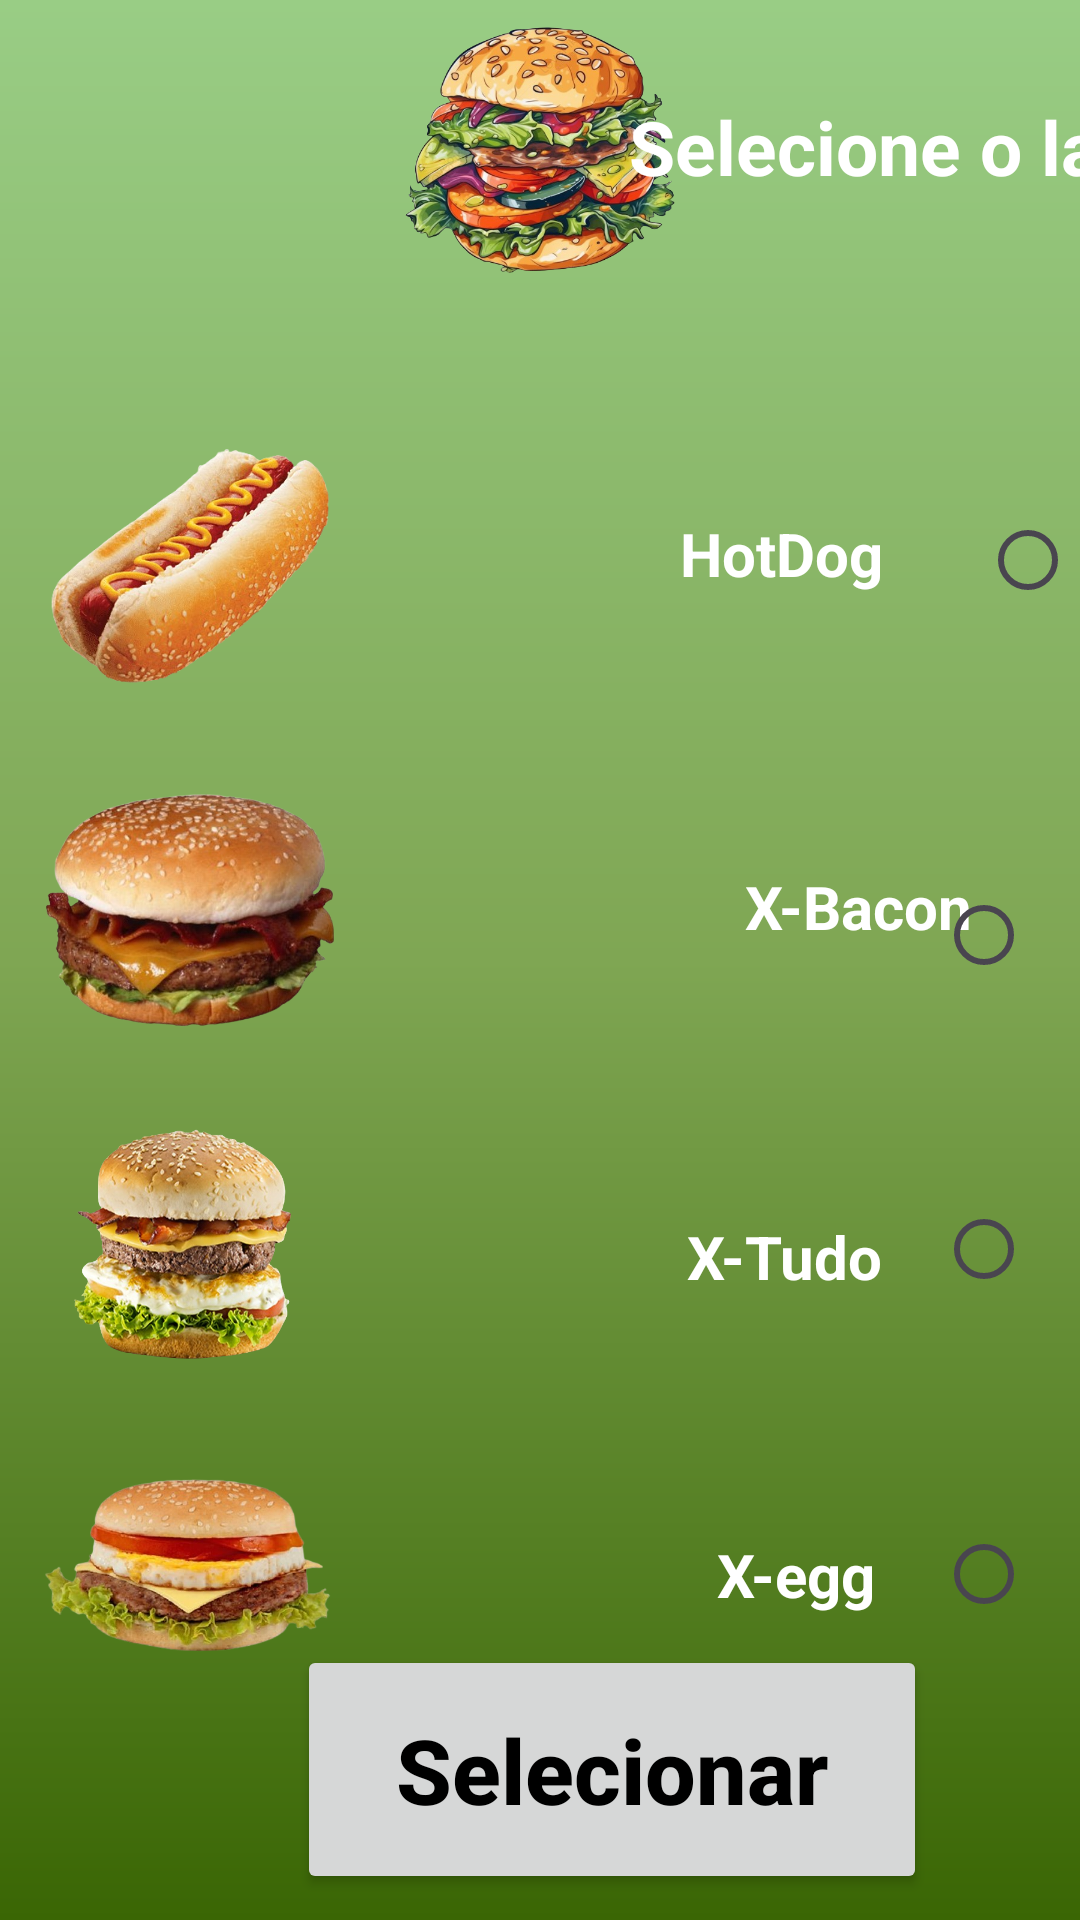

The Android layout XML behind this screen, and the referenced resources:
<!-- AndroidManifest.xml: application theme Theme.JESUS -->
<!-- res/layout/activity_form_lanche.xml -->
<?xml version="1.0" encoding="utf-8"?>
<androidx.constraintlayout.widget.ConstraintLayout xmlns:android="http://schemas.android.com/apk/res/android"
    xmlns:app="http://schemas.android.com/apk/res-auto"
    xmlns:tools="http://schemas.android.com/tools"
    android:id="@+id/main"
    android:layout_width="match_parent"
    android:layout_height="match_parent"
    android:background="@drawable/background"
    tools:context=".FormLanche">

    <ImageView
        android:id="@+id/logo"
        android:layout_width="100dp"
        android:layout_height="100dp"
        android:src="@drawable/podrao1"
        app:layout_constraintEnd_toEndOf="parent"
        app:layout_constraintStart_toStartOf="parent"
        app:layout_constraintTop_toTopOf="parent" />


    <ImageView
        android:id="@+id/hotdog"
        android:layout_width="100dp"
        android:layout_height="100dp"
        android:src="@drawable/hotdog1"
        app:layout_constraintBottom_toBottomOf="parent"
        app:layout_constraintEnd_toEndOf="parent"
        app:layout_constraintHorizontal_bias="0.051"
        app:layout_constraintStart_toStartOf="parent"
        app:layout_constraintTop_toTopOf="parent"
        app:layout_constraintVertical_bias="0.253" />

    <ImageView
        android:id="@+id/x_bacon"
        android:layout_width="100dp"
        android:layout_height="100dp"
        android:src="@drawable/xbacon1"
        app:layout_constraintBottom_toBottomOf="parent"
        app:layout_constraintEnd_toEndOf="parent"
        app:layout_constraintHorizontal_bias="0.051"
        app:layout_constraintStart_toStartOf="parent"
        app:layout_constraintTop_toTopOf="parent"
        app:layout_constraintVertical_bias="0.469" />

    <ImageView
        android:id="@+id/x_tudo"
        android:layout_width="100dp"
        android:layout_height="100dp"
        android:src="@drawable/xtudo1"
        app:layout_constraintBottom_toBottomOf="parent"
        app:layout_constraintEnd_toEndOf="parent"
        app:layout_constraintHorizontal_bias="0.051"
        app:layout_constraintStart_toStartOf="parent"
        app:layout_constraintTop_toTopOf="parent"
        app:layout_constraintVertical_bias="0.675" />

    <ImageView
        android:id="@+id/x_egg"
        android:layout_width="100dp"
        android:layout_height="100dp"
        android:src="@drawable/xegg1"
        app:layout_constraintBottom_toBottomOf="parent"
        app:layout_constraintEnd_toEndOf="parent"
        app:layout_constraintHorizontal_bias="0.051"
        app:layout_constraintStart_toStartOf="parent"
        app:layout_constraintTop_toTopOf="parent"
        app:layout_constraintVertical_bias="0.876" />

    <TextView
        android:id="@+id/textView"
        android:layout_width="wrap_content"
        android:layout_height="wrap_content"
        android:layout_marginStart="103dp"
        android:text="Selecione o lanche:"
        android:textColor="@color/white"
        android:textSize="25dp"
        android:textStyle="bold"
        app:layout_constraintBottom_toBottomOf="parent"
        app:layout_constraintEnd_toEndOf="parent"
        app:layout_constraintHorizontal_bias="0.257"
        app:layout_constraintStart_toEndOf="@+id/logo"
        app:layout_constraintStart_toStartOf="@+id/logo"
        app:layout_constraintTop_toTopOf="parent"
        app:layout_constraintVertical_bias="0.053" />

    <TextView
        android:id="@+id/textHotDog"
        android:layout_width="wrap_content"
        android:layout_height="wrap_content"
        android:text="HotDog"
        android:textColor="@color/white"
        android:textSize="20dp"
        android:textStyle="bold"
        app:layout_constraintBottom_toBottomOf="parent"
        app:layout_constraintEnd_toEndOf="parent"
        app:layout_constraintHorizontal_bias="0.634"
        app:layout_constraintStart_toEndOf="@+id/hotdog"
        app:layout_constraintTop_toTopOf="parent"
        app:layout_constraintVertical_bias="0.279" />

    <TextView
        android:id="@+id/textXbacon"
        android:layout_width="wrap_content"
        android:layout_height="wrap_content"
        android:layout_marginStart="235dp"
        android:text="X-Bacon"
        android:textColor="@color/white"
        android:textSize="20dp"
        android:textStyle="bold"
        app:layout_constraintBottom_toBottomOf="parent"
        app:layout_constraintEnd_toEndOf="parent"
        app:layout_constraintHorizontal_bias="0.0"
        app:layout_constraintStart_toStartOf="@+id/x_bacon"
        app:layout_constraintTop_toTopOf="parent"
        app:layout_constraintVertical_bias="0.471" />

    <TextView
        android:id="@+id/textXtudo"
        android:layout_width="wrap_content"
        android:layout_height="wrap_content"
        android:text="X-Tudo"
        android:textColor="@color/white"
        android:textSize="20dp"
        android:textStyle="bold"
        app:layout_constraintBottom_toBottomOf="parent"
        app:layout_constraintEnd_toEndOf="parent"
        app:layout_constraintHorizontal_bias="0.637"
        app:layout_constraintStart_toEndOf="@+id/x_tudo"
        app:layout_constraintTop_toTopOf="parent"
        app:layout_constraintVertical_bias="0.661" />

    <TextView
        android:id="@+id/textXegg"
        android:layout_width="wrap_content"
        android:layout_height="wrap_content"
        android:text="X-egg"
        android:textColor="@color/white"
        android:textSize="20dp"
        android:textStyle="bold"
        app:layout_constraintBottom_toBottomOf="parent"
        app:layout_constraintEnd_toEndOf="parent"
        app:layout_constraintHorizontal_bias="0.649"
        app:layout_constraintStart_toEndOf="@+id/x_egg"
        app:layout_constraintTop_toTopOf="parent"
        app:layout_constraintVertical_bias="0.834" />

    <androidx.appcompat.widget.AppCompatButton
        android:id="@+id/btSelecionar"
        style="@style/Button"
        android:layout_width="210dp"
        android:layout_height="83dp"
        android:layout_marginTop="60dp"
        android:text="Selecionar"
        app:layout_constraintBottom_toBottomOf="parent"
        app:layout_constraintEnd_toEndOf="parent"
        app:layout_constraintHorizontal_bias="0.841"
        app:layout_constraintStart_toStartOf="parent"
        app:layout_constraintTop_toTopOf="@+id/x_egg"
        app:layout_constraintVertical_bias="0.644" />

    <RadioButton
        android:id="@+id/checkBoxHot"
        android:layout_width="wrap_content"
        android:layout_height="wrap_content"
        android:layout_marginStart="100dp"
        android:text=""
        app:layout_constraintBottom_toBottomOf="parent"
        app:layout_constraintStart_toStartOf="@+id/textHotDog"
        app:layout_constraintTop_toTopOf="parent"
        app:layout_constraintVertical_bias="0.275" />

    <RadioButton
        android:id="@+id/checkBoxBacon"
        android:layout_width="wrap_content"
        android:layout_height="wrap_content"
        android:layout_marginStart="76dp"
        android:text=""
        app:layout_constraintBottom_toBottomOf="parent"
        app:layout_constraintEnd_toEndOf="parent"
        app:layout_constraintHorizontal_bias="1.0"
        app:layout_constraintStart_toStartOf="@+id/textXbacon"
        app:layout_constraintTop_toTopOf="parent"
        app:layout_constraintVertical_bias="0.486" />

    <RadioButton
        android:id="@+id/checkBoxTudo"
        android:layout_width="wrap_content"
        android:layout_height="wrap_content"
        android:layout_marginStart="101dp"
        android:text=""
        app:layout_constraintBottom_toBottomOf="parent"
        app:layout_constraintEnd_toEndOf="parent"
        app:layout_constraintHorizontal_bias="1.0"
        app:layout_constraintStart_toEndOf="@+id/textXtudo"
        app:layout_constraintStart_toStartOf="@+id/textXtudo"
        app:layout_constraintTop_toTopOf="parent"
        app:layout_constraintVertical_bias="0.663" />

    <RadioButton
        android:id="@+id/checkBoxEgg"
        android:layout_width="wrap_content"
        android:layout_height="wrap_content"
        android:layout_marginStart="60dp"
        android:text=""
        app:layout_constraintBottom_toBottomOf="parent"
        app:layout_constraintEnd_toEndOf="parent"
        app:layout_constraintHorizontal_bias="1.0"
        app:layout_constraintStart_toStartOf="@+id/textXegg"
        app:layout_constraintTop_toTopOf="parent"
        app:layout_constraintVertical_bias="0.846" />

</androidx.constraintlayout.widget.ConstraintLayout>
<!-- resources referenced by this layout -->
<resources>
  <color name="white">#FFFFFFFF</color>
  <!-- drawable background (drawable) -->
  <?xml version="1.0" encoding="utf-8"?>
  <shape xmlns:android="http://schemas.android.com/apk/res/android">
      <gradient
          android:startColor="@color/verde1"
          android:centerColor="@color/verde3"
          android:endColor="@color/verde2"
          android:angle="90"
          />
  </shape>
  <!-- drawable hotdog1: png bitmap (drawable, 146475 bytes) -->
  <!-- drawable podrao1: png bitmap (drawable, 358413 bytes) -->
  <!-- drawable xbacon1: png bitmap (drawable, 326160 bytes) -->
  <!-- drawable xegg1: png bitmap (drawable, 218370 bytes) -->
  <!-- drawable xtudo1: png bitmap (drawable, 302038 bytes) -->
  <style name="Button">
          <item name="android:layout_width">match_parent</item>
          <item name="android:layout_height">wrap_content</item>
          <item name="android:layout_marginLeft">40dp</item>
          <item name="android:layout_marginRight">40dp</item>
          <item name="android:layout_marginTop">15dp</item>
          <item name="background">@drawable/button</item>
          <item name="android:padding">20dp</item>
          <item name="android:textColor">@color/black</item>
          <item name="android:textSize">30sp</item>
          <item name="android:textStyle">bold</item>
          <item name="textAllCaps">false</item>
      </style>
  <style name="Theme.JESUS" parent="Base.Theme.JESUS" />
  <color name="verde1"> #3A6604 </color>
  <color name="verde3">#7FA653</color>
  <color name="verde2">#99CD85</color>
  <!-- drawable button (drawable) -->
  <?xml version="1.0" encoding="utf-8"?>
  <shape xmlns:android="http://schemas.android.com/apk/res/android">
      <corners android:radius="30dp"/>
      <gradient
          android:startColor="@color/verde1"
          android:centerColor="@color/verde2"
          android:endColor="@color/verde2"
          android:angle="180"
      />
  
  </shape>
  <color name="black">#FF000000</color>
  <style name="Base.Theme.JESUS" parent="Theme.Material3.DayNight.NoActionBar">
          
          
      </style>
</resources>
